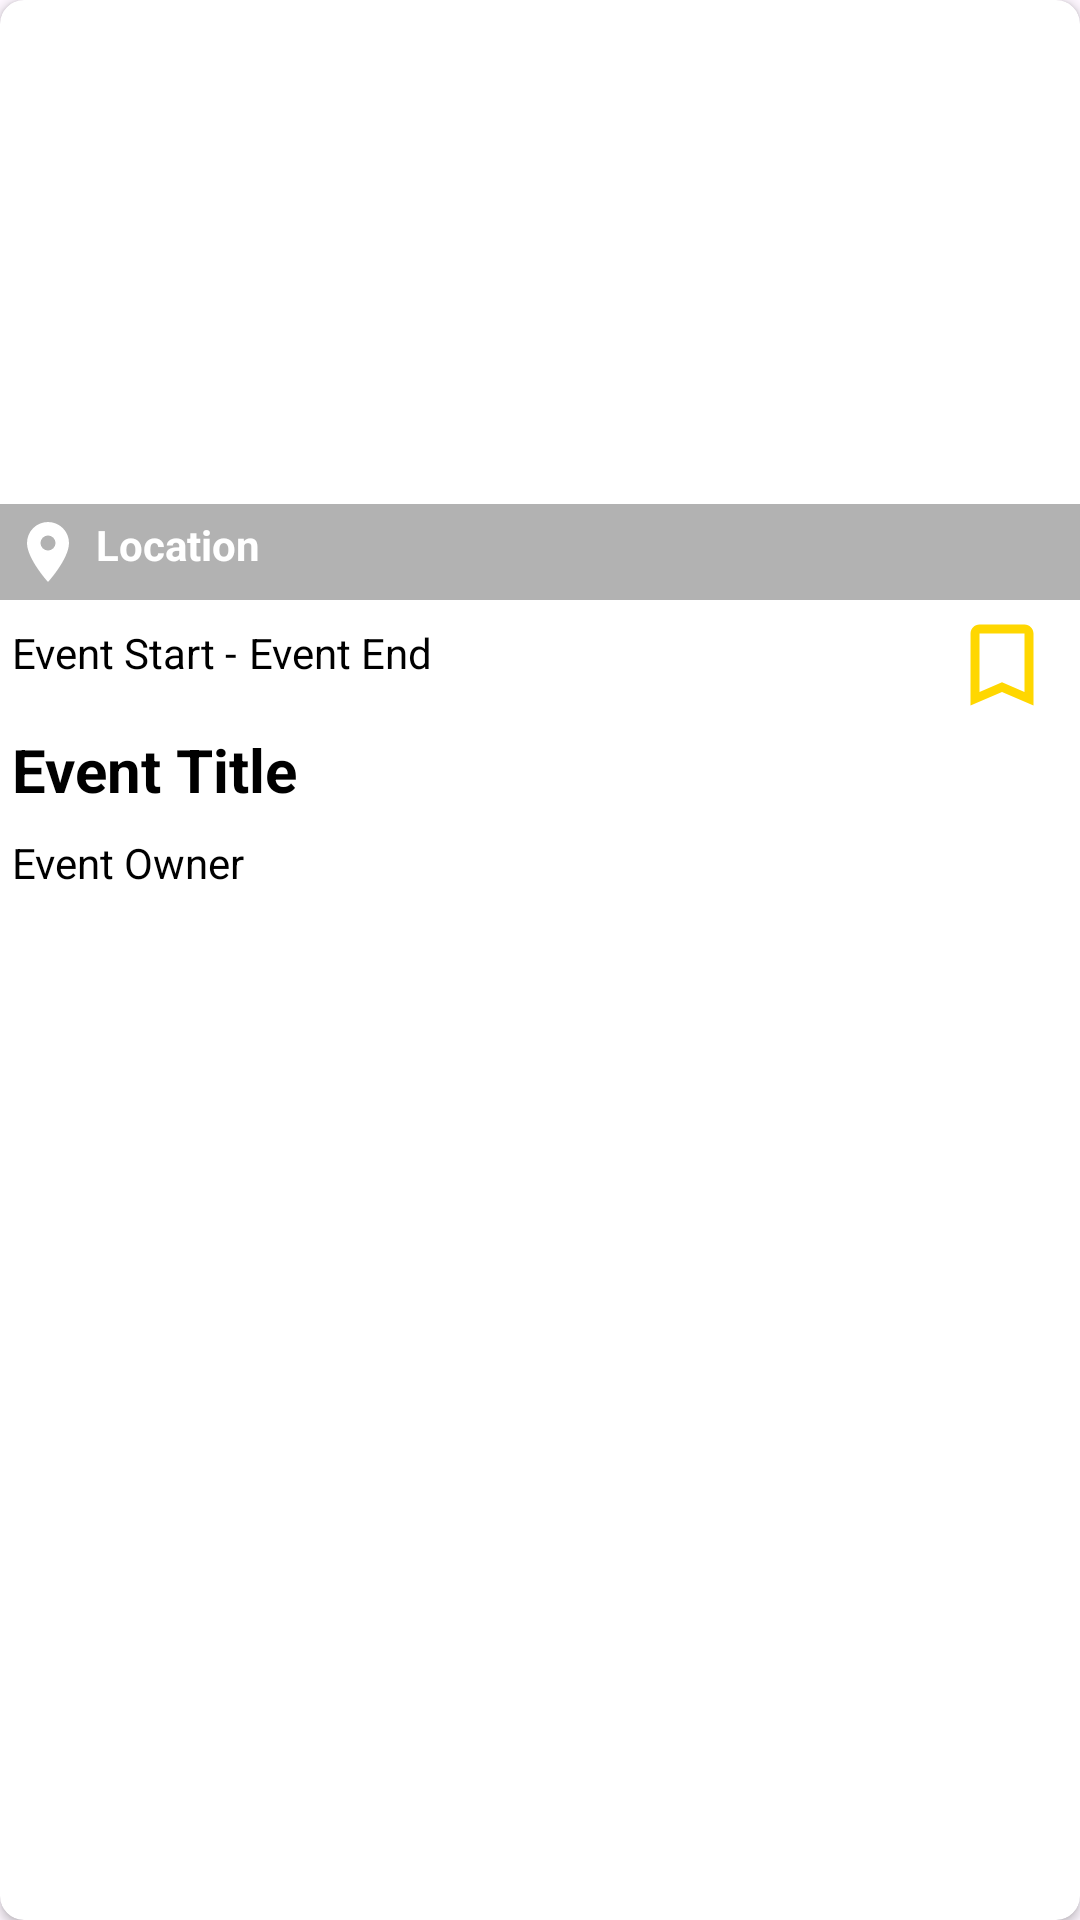

The Android layout XML behind this screen, and the referenced resources:
<!-- AndroidManifest.xml: application theme Theme.DicodingEvents -->
<!-- res/layout/event_card.xml -->
<?xml version="1.0" encoding="utf-8"?>
<androidx.cardview.widget.CardView xmlns:android="http://schemas.android.com/apk/res/android"
    xmlns:app="http://schemas.android.com/apk/res-auto"
    android:layout_width="match_parent"
    android:layout_height="wrap_content"
    android:layout_margin="8dp"
    android:elevation="4dp"
    app:cardCornerRadius="8dp">

    <androidx.constraintlayout.widget.ConstraintLayout
        android:layout_width="match_parent"
        android:layout_height="wrap_content">

        <ImageView
            android:id="@+id/img_event"
            android:layout_width="0dp"
            android:layout_height="200dp"
            android:contentDescription="@string/image_description"
            android:scaleType="centerCrop"
            android:src="@drawable/ic_launcher_background"
            app:layout_constraintEnd_toEndOf="parent"
            app:layout_constraintStart_toStartOf="parent"
            app:layout_constraintTop_toTopOf="parent" />


        <ImageView
            android:id="@+id/card_bookmark"
            android:layout_width="36dp"
            android:layout_height="wrap_content"
            android:layout_margin="8dp"
            android:layout_marginTop="8dp"
            android:layout_marginEnd="8dp"
            android:layout_marginBottom="8dp"
            android:contentDescription="@string/bookmark_description"
            android:src="@drawable/ic_bookmark"
            android:tag="Not Saved"
            app:layout_constraintBottom_toTopOf="@+id/tv_event_title"
            app:layout_constraintEnd_toEndOf="parent"
            app:layout_constraintTop_toBottomOf="@+id/img_event" />

        <TextView
            android:id="@+id/tv_location"
            android:layout_width="match_parent"
            android:layout_height="wrap_content"
            android:background="#4D000000"
            android:drawablePadding="4dp"
            android:padding="4dp"
            android:text="@string/event_location"
            android:textColor="@color/white"
            android:textStyle="bold"
            app:drawableStartCompat="@drawable/ic_location_24"
            app:drawableTint="@color/white"
            app:layout_constraintBottom_toBottomOf="@id/img_event"
            app:layout_constraintStart_toStartOf="@+id/img_event" />

        <TextView
            android:id="@+id/tv_event_start"
            android:layout_width="wrap_content"
            android:layout_height="wrap_content"
            android:layout_marginStart="4dp"
            android:layout_marginTop="8dp"
            android:text="@string/event_start"
            app:layout_constraintStart_toStartOf="parent"
            app:layout_constraintTop_toBottomOf="@+id/img_event" />

        <TextView
            android:id="@+id/divider1"
            android:layout_width="5dp"
            android:layout_height="20dp"
            android:layout_marginStart="8dp"
            android:layout_marginTop="8dp"
            android:layout_marginEnd="8dp"
            android:background="?attr/listDividerAlertDialog"
            android:text="@string/divider_text"
            app:layout_constraintEnd_toStartOf="@+id/tv_event_end"
            app:layout_constraintStart_toEndOf="@+id/tv_event_start"
            app:layout_constraintTop_toBottomOf="@+id/img_event" />

        <TextView
            android:id="@+id/tv_event_end"
            android:layout_width="wrap_content"
            android:layout_height="wrap_content"
            android:layout_marginStart="8dp"
            android:layout_marginTop="8dp"
            android:text="@string/event_end"
            app:layout_constraintStart_toStartOf="@+id/divider1"
            app:layout_constraintTop_toBottomOf="@+id/img_event" />

        <TextView
            android:id="@+id/tv_event_title"
            android:layout_width="match_parent"
            android:layout_height="wrap_content"
            android:layout_marginStart="4dp"
            android:layout_marginTop="16dp"
            android:layout_marginEnd="4dp"
            android:text="@string/event_title"
            android:textSize="20sp"
            android:textStyle="bold"
            app:layout_constraintEnd_toEndOf="parent"
            app:layout_constraintStart_toStartOf="parent"
            app:layout_constraintTop_toBottomOf="@+id/tv_event_start" />

        <TextView
            android:id="@+id/tv_event_owner"
            android:layout_width="match_parent"
            android:layout_height="wrap_content"
            android:layout_marginStart="4dp"
            android:layout_marginTop="8dp"
            android:layout_marginEnd="4dp"
            android:layout_marginBottom="8dp"
            android:text="@string/event_owner"
            app:layout_constraintBottom_toBottomOf="parent"
            app:layout_constraintEnd_toEndOf="parent"
            app:layout_constraintStart_toStartOf="parent"
            app:layout_constraintTop_toBottomOf="@+id/tv_event_title" />

    </androidx.constraintlayout.widget.ConstraintLayout>


</androidx.cardview.widget.CardView>
<!-- resources referenced by this layout -->
<resources>
  <color name="white">#FFFFFFFF</color>
  <!-- drawable ic_bookmark (drawable) -->
  <vector xmlns:android="http://schemas.android.com/apk/res/android" android:height="36dp" android:tint="#FFD700" android:viewportHeight="24" android:viewportWidth="24" android:width="36dp">
        
      <path android:fillColor="@android:color/white" android:pathData="M17,3L7,3c-1.1,0 -1.99,0.9 -1.99,2L5,21l7,-3 7,3L19,5c0,-1.1 -0.9,-2 -2,-2zM17,18l-5,-2.18L7,18L7,5h10v13z"/>
      
  </vector>
  <!-- drawable ic_location_24 (drawable) -->
  <vector xmlns:android="http://schemas.android.com/apk/res/android"
      android:width="24dp"
      android:height="24dp"
      android:viewportWidth="24"
      android:viewportHeight="24">
    <path
        android:pathData="M12,11.5A2.5,2.5 0,0 1,9.5 9A2.5,2.5 0,0 1,12 6.5A2.5,2.5 0,0 1,14.5 9a2.5,2.5 0,0 1,-2.5 2.5M12,2a7,7 0,0 0,-7 7c0,5.25 7,13 7,13s7,-7.75 7,-13a7,7 0,0 0,-7 -7"
        android:fillColor="#000000"/>
  </vector>
  <string name="bookmark_description">Bookmark Icon</string>
  <string name="divider_text">-</string>
  <string name="event_end">Event End</string>
  <string name="event_location">Location</string>
  <string name="event_owner">Event Owner</string>
  <string name="event_start">Event Start</string>
  <string name="event_title">Event Title</string>
  <string name="image_description">Event Image</string>
  <style name="Theme.DicodingEvents" parent="Theme.Material3.DayNight">
          <item name="android:textColor">@color/black</item>
          
          <item name="colorPrimary">@color/purple_500</item>
          <item name="colorPrimaryVariant">@color/purple_700</item>
          <item name="colorOnPrimary">@color/white</item>
          
          <item name="colorSecondary">@color/teal_200</item>
          <item name="colorSecondaryVariant">@color/teal_700</item>
          <item name="colorOnSecondary">@color/black</item>
          
          <item name="android:statusBarColor">?attr/colorPrimaryVariant</item>
          
          <item name="drawable_time">@drawable/ic_time</item>
          <item name="drawable_verify_registrants">@drawable/ic_verified_registrant</item>
          <item name="drawable_quota">@drawable/ic_quota</item>
          <item name="drawable_registrants">@drawable/ic_registrant</item>
          <item name="drawable_event_owner">@drawable/ic_business</item>
  
      </style>
  <color name="black">#FF000000</color>
  <color name="purple_500">#FF6200EE</color>
  <color name="purple_700">#FF3700B3</color>
  <color name="teal_200">#FF03DAC5</color>
  <color name="teal_700">#FF018786</color>
</resources>
